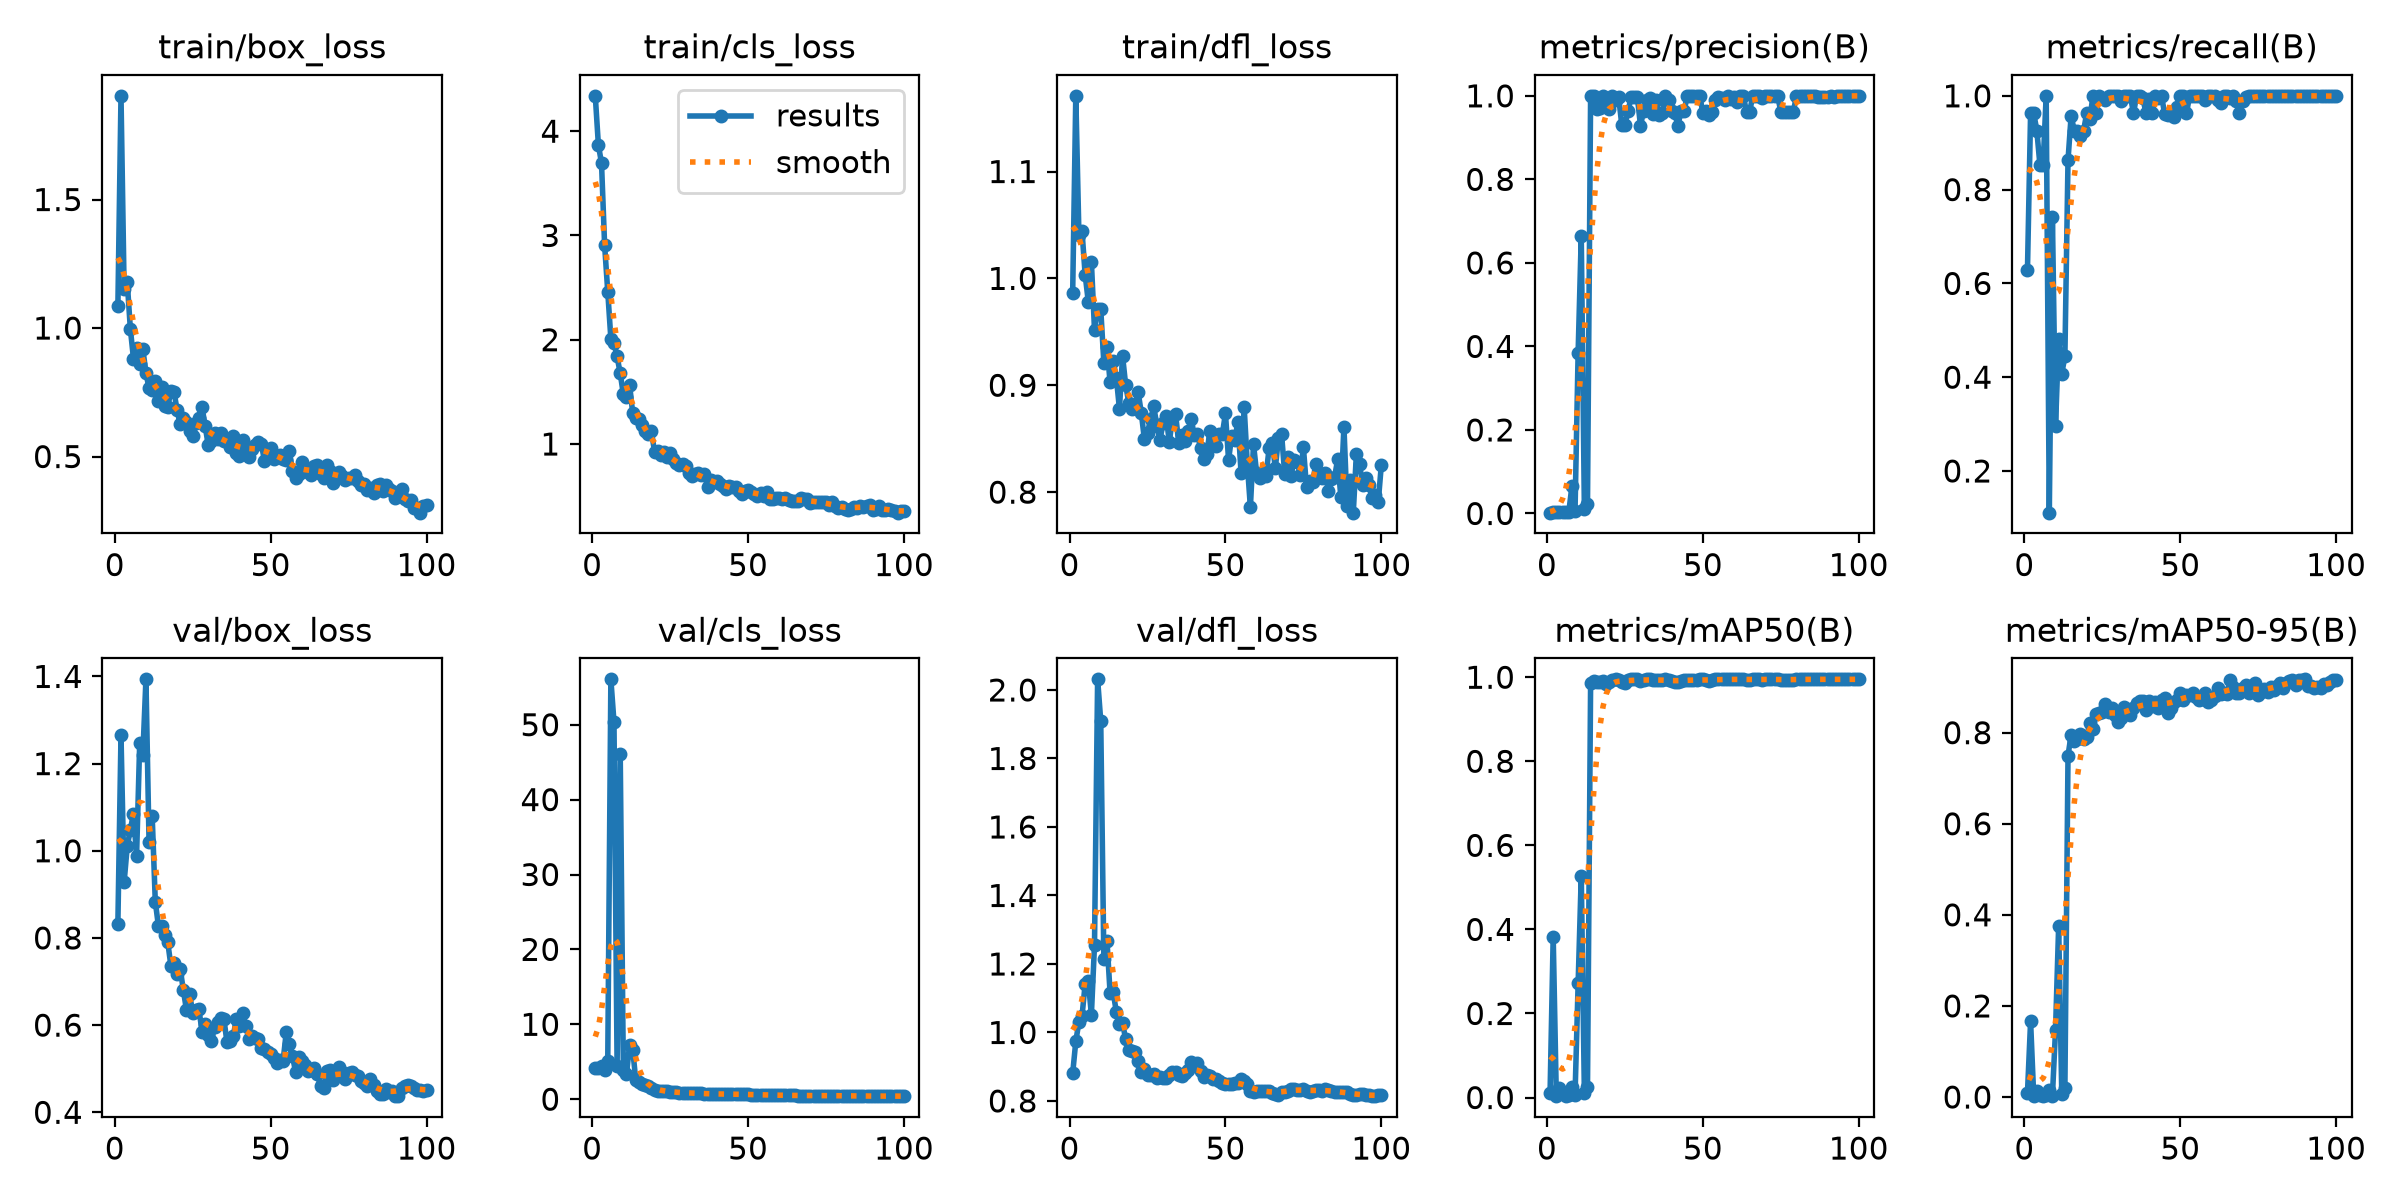

Data behind this chart, as committed beside it:
epoch, time, train/box_loss, train/cls_loss, train/dfl_loss, metrics/precision(B), metrics/recall(B), metrics/mAP50(B), metrics/mAP50-95(B), val/box_loss, val/cls_loss, val/dfl_loss, lr/pg0, lr/pg1, lr/pg2
1, 21.45, 1.084, 4.339, 0.9867, 0.00195, 0.6296, 0.01168, 0.00953, 0.8328, 4.114, 0.8805, 0.0005714, 0.0005714, 0.0005714
2, 22.88, 1.903, 3.867, 1.171, 0.00299, 0.963, 0.3829, 0.1662, 1.265, 4.177, 0.9739, 0.001226, 0.001226, 0.001226
3, 24.1, 1.153, 3.694, 1.041, 0.00299, 0.963, 0.00327, 0.00186, 0.9275, 4.408, 1.031, 0.001867, 0.001867, 0.001867
4, 25.3, 1.18, 2.905, 1.044, 0.00287, 0.9259, 0.0232, 0.01417, 1.01, 3.873, 1.048, 0.001941, 0.001941, 0.001941
5, 26.52, 0.9969, 2.462, 1.003, 0.00264, 0.8518, 0.00842, 0.00474, 1.049, 5.034, 1.141, 0.001921, 0.001921, 0.001921
6, 27.68, 0.8815, 2.009, 0.9784, 0.00264, 0.8518, 0.00429, 0.00269, 1.084, 56.06, 1.151, 0.001901, 0.001901, 0.001901
7, 28.89, 0.9224, 1.97, 1.015, 0.0031, 1, 0.00568, 0.00343, 0.9891, 50.35, 1.052, 0.001881, 0.001881, 0.001881
8, 30.11, 0.8595, 1.839, 0.9519, 0.06535, 0.1111, 0.02609, 0.0153, 1.247, 4.426, 1.255, 0.001861, 0.001861, 0.001861
9, 31.36, 0.9187, 1.677, 0.9718, 0.00489, 0.7407, 0.0053, 0.00254, 1.22, 46.11, 2.031, 0.001842, 0.001842, 0.001842
10, 32.59, 0.8259, 1.477, 0.9713, 0.3854, 0.2963, 0.2714, 0.1482, 1.393, 3.882, 1.91, 0.001822, 0.001822, 0.001822
11, 33.84, 0.7654, 1.454, 0.9211, 0.6637, 0.4815, 0.528, 0.3755, 1.02, 3.303, 1.213, 0.001802, 0.001802, 0.001802
12, 35.18, 0.76, 1.57, 0.9362, 0.01163, 0.4074, 0.01176, 0.00706, 1.08, 7.232, 1.268, 0.001782, 0.001782, 0.001782
13, 36.58, 0.7957, 1.297, 0.9028, 0.02275, 0.4444, 0.02475, 0.01921, 0.8832, 6.618, 1.115, 0.001762, 0.001762, 0.001762
14, 37.76, 0.7155, 1.251, 0.9227, 1, 0.8628, 0.9854, 0.7495, 0.8277, 2.518, 1.117, 0.001743, 0.001743, 0.001743
15, 38.95, 0.7719, 1.243, 0.9072, 1, 0.9574, 0.9911, 0.7955, 0.8266, 2.303, 1.06, 0.001723, 0.001723, 0.001723
16, 40.15, 0.6981, 1.181, 0.878, 0.9679, 0.9259, 0.9897, 0.7817, 0.8067, 1.988, 1.024, 0.001703, 0.001703, 0.001703
17, 41.29, 0.6912, 1.125, 0.9275, 0.972, 0.9259, 0.9891, 0.7852, 0.7901, 1.855, 1.028, 0.001683, 0.001683, 0.001683
18, 42.45, 0.7569, 1.096, 0.9001, 1, 0.9146, 0.9905, 0.7975, 0.7363, 1.707, 0.98, 0.001663, 0.001663, 0.001663
19, 43.62, 0.753, 1.123, 0.8835, 0.9945, 0.9259, 0.9847, 0.7853, 0.7423, 1.43, 0.9474, 0.001644, 0.001644, 0.001644
20, 44.84, 0.6795, 0.9271, 0.8781, 0.9673, 0.963, 0.9875, 0.7904, 0.7165, 1.225, 0.9453, 0.001624, 0.001624, 0.001624
21, 46.02, 0.6252, 0.9286, 0.8798, 1, 0.9506, 0.9929, 0.8217, 0.7285, 1.139, 0.9438, 0.001604, 0.001604, 0.001604
22, 47.22, 0.6516, 0.899, 0.8934, 0.9911, 1, 0.995, 0.808, 0.6802, 1.105, 0.9163, 0.001584, 0.001584, 0.001584
23, 48.41, 0.6338, 0.9245, 0.8744, 0.9967, 0.963, 0.9929, 0.841, 0.6347, 1.08, 0.8837, 0.001564, 0.001564, 0.001564
24, 49.6, 0.5981, 0.8747, 0.8496, 0.9303, 1, 0.9886, 0.8423, 0.6712, 1.03, 0.894, 0.001545, 0.001545, 0.001545
25, 50.8, 0.5819, 0.9088, 0.8558, 0.9307, 0.9949, 0.9859, 0.8455, 0.6289, 0.9845, 0.8748, 0.001525, 0.001525, 0.001525
26, 51.97, 0.6305, 0.8571, 0.8684, 0.9639, 0.9901, 0.9925, 0.8621, 0.635, 0.9434, 0.8772, 0.001505, 0.001505, 0.001505
27, 53.16, 0.6492, 0.8139, 0.8802, 0.996, 1, 0.995, 0.8463, 0.6362, 0.9389, 0.8773, 0.001485, 0.001485, 0.001485
28, 54.35, 0.6918, 0.8007, 0.8623, 0.9966, 1, 0.995, 0.8537, 0.5849, 0.8446, 0.8671, 0.001465, 0.001465, 0.001465
29, 55.52, 0.6172, 0.8102, 0.849, 0.9965, 1, 0.995, 0.8395, 0.6033, 0.8456, 0.8702, 0.001446, 0.001446, 0.001446
30, 56.71, 0.5436, 0.7852, 0.8645, 0.9288, 1, 0.99, 0.8238, 0.5763, 0.8731, 0.8685, 0.001426, 0.001426, 0.001426
31, 57.85, 0.559, 0.7261, 0.8708, 0.9639, 0.9888, 0.9925, 0.8327, 0.5635, 0.8491, 0.8659, 0.001406, 0.001406, 0.001406
32, 59.06, 0.5925, 0.6925, 0.8465, 0.9896, 1, 0.995, 0.856, 0.5963, 0.8168, 0.8757, 0.001386, 0.001386, 0.001386
33, 60.28, 0.5671, 0.7082, 0.87, 0.9942, 1, 0.995, 0.8424, 0.6076, 0.7936, 0.8857, 0.001366, 0.001366, 0.001366
34, 61.49, 0.5917, 0.7263, 0.8731, 0.9554, 1, 0.9925, 0.8388, 0.6168, 0.7922, 0.8837, 0.001347, 0.001347, 0.001347
35, 62.71, 0.562, 0.6983, 0.8463, 0.99, 0.963, 0.9929, 0.8539, 0.6142, 0.7736, 0.8755, 0.001327, 0.001327, 0.001327
36, 63.91, 0.5634, 0.7156, 0.8539, 0.9541, 1, 0.9939, 0.8656, 0.5606, 0.7224, 0.8736, 0.001307, 0.001307, 0.001307
37, 65.1, 0.5368, 0.5867, 0.8477, 0.9583, 1, 0.9939, 0.8696, 0.5625, 0.713, 0.883, 0.001287, 0.001287, 0.001287
38, 66.29, 0.5792, 0.6543, 0.8568, 1, 0.996, 0.995, 0.8692, 0.5742, 0.7096, 0.8896, 0.001267, 0.001267, 0.001267
39, 67.46, 0.5131, 0.6343, 0.8688, 0.9904, 0.963, 0.9929, 0.8493, 0.6147, 0.7302, 0.9129, 0.001248, 0.001248, 0.001248
40, 68.63, 0.5021, 0.6424, 0.8531, 0.964, 0.9923, 0.9911, 0.8686, 0.5985, 0.6866, 0.9038, 0.001228, 0.001228, 0.001228
41, 69.83, 0.5634, 0.6153, 0.8545, 0.9585, 0.963, 0.9889, 0.8581, 0.6286, 0.7, 0.9115, 0.001208, 0.001208, 0.001208
42, 71.03, 0.531, 0.5984, 0.8412, 0.9283, 1, 0.9889, 0.8668, 0.5979, 0.6977, 0.8888, 0.001188, 0.001188, 0.001188
43, 72.23, 0.4992, 0.5649, 0.8306, 0.9641, 0.9944, 0.9911, 0.8552, 0.5684, 0.6642, 0.8703, 0.001168, 0.001168, 0.001168
44, 73.42, 0.5275, 0.6005, 0.8357, 0.9642, 1, 0.9939, 0.8721, 0.5757, 0.6798, 0.877, 0.001149, 0.001149, 0.001149
45, 74.63, 0.5457, 0.5844, 0.8569, 1, 0.9612, 0.9939, 0.876, 0.5696, 0.6702, 0.8734, 0.001129, 0.001129, 0.001129
46, 75.86, 0.5569, 0.5851, 0.852, 1, 0.9584, 0.9929, 0.8424, 0.5678, 0.6796, 0.8641, 0.001109, 0.001109, 0.001109
47, 77.04, 0.5503, 0.5521, 0.8436, 1, 0.9605, 0.9929, 0.8552, 0.5486, 0.6571, 0.8638, 0.001089, 0.001089, 0.001089
48, 78.2, 0.4846, 0.5241, 0.8542, 1, 0.9547, 0.9939, 0.867, 0.5446, 0.6389, 0.8579, 0.001069, 0.001069, 0.001069
49, 79.37, 0.516, 0.5527, 0.8543, 1, 0.9767, 0.995, 0.8719, 0.5373, 0.6521, 0.8515, 0.00105, 0.00105, 0.00105
50, 80.62, 0.5345, 0.5626, 0.8736, 0.9596, 1, 0.995, 0.8874, 0.5338, 0.6498, 0.8507, 0.00103, 0.00103, 0.00103
51, 81.81, 0.4911, 0.5433, 0.8302, 0.9632, 1, 0.9925, 0.8709, 0.5239, 0.6155, 0.8507, 0.00101, 0.00101, 0.00101
52, 83.03, 0.4983, 0.5186, 0.8523, 0.9551, 0.963, 0.99, 0.8834, 0.513, 0.6006, 0.8481, 0.0009902, 0.0009902, 0.0009902
53, 84.19, 0.5056, 0.505, 0.849, 0.9612, 1, 0.9925, 0.8831, 0.5191, 0.5974, 0.852, 0.0009704, 0.0009704, 0.0009704
54, 85.44, 0.4918, 0.5257, 0.8661, 0.9906, 1, 0.995, 0.8865, 0.5185, 0.5742, 0.8536, 0.0009506, 0.0009506, 0.0009506
55, 86.67, 0.4864, 0.5025, 0.8184, 0.996, 1, 0.995, 0.8786, 0.5835, 0.5837, 0.864, 0.0009308, 0.0009308, 0.0009308
56, 87.91, 0.5207, 0.5393, 0.8797, 0.9951, 1, 0.995, 0.8707, 0.5572, 0.5838, 0.859, 0.000911, 0.000911, 0.000911
57, 89.08, 0.4437, 0.4764, 0.8267, 0.9903, 1, 0.995, 0.8747, 0.53, 0.5745, 0.8509, 0.0008912, 0.0008912, 0.0008912
58, 90.3, 0.4158, 0.4739, 0.786, 1, 0.9905, 0.995, 0.8869, 0.4915, 0.5492, 0.8295, 0.0008714, 0.0008714, 0.0008714
59, 91.5, 0.4339, 0.4835, 0.8447, 0.9921, 1, 0.995, 0.8679, 0.5259, 0.5376, 0.8273, 0.0008516, 0.0008516, 0.0008516
60, 92.67, 0.478, 0.4792, 0.8181, 0.9966, 1, 0.995, 0.871, 0.517, 0.5391, 0.8282, 0.0008318, 0.0008318, 0.0008318
... 40 more rows
